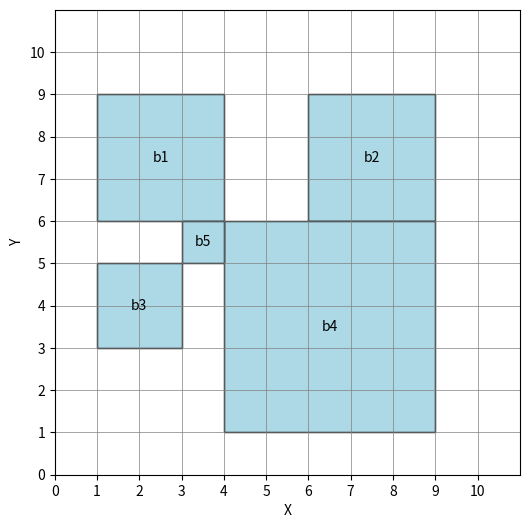

Write Python code to recreate this figure.
import matplotlib.pyplot as plt
import matplotlib.patches as patches

# Dimensioni della griglia
max_width = 10
max_height = 10

# Dati dei blocchi finali (da file o stringa)
asp_output = """
init_block(b1,3,1,6).
init_block(b2,3,6,6).
init_block(b3,2,1,3).
init_block(b4,5,4,1).
init_block(b5,1,3,5).
"""

def parse_blocks(asp_output):
    blocks = []
    for line in asp_output.splitlines():
        line = line.strip()
        if line.startswith("init_block"):
            # Parsing del predicato
            parts = line[line.index("(") + 1:line.index(")")].split(",")
            block_id = parts[0]
            dim = int(parts[1])
            x = int(parts[2])
            y = int(parts[3])
            blocks.append((block_id, dim, x, y))
    return blocks

def draw_grid(blocks, max_width, max_height):
    fig, ax = plt.subplots(figsize=(6, 8))
    ax.set_xlim(0, max_width+1)
    ax.set_ylim(0, max_height+1)
    ax.set_aspect('equal')

    # Disegna la griglia
    for x in range(max_width + 1):
        ax.axvline(x, color='gray', linewidth=0.5)
    for y in range(max_height + 1):
        ax.axhline(y, color='gray', linewidth=0.5)

    # Disegna i blocchi
    for block_id, dim, x, y in blocks:
        rect = patches.Rectangle((x, y), dim, dim, linewidth=1, edgecolor='black', facecolor='lightblue')
        ax.add_patch(rect)
        ax.text(x + dim / 2, y + dim / 2, block_id, color='black', ha='center', va='center')

    # Etichette e assi
    ax.set_xticks(range(max_width + 1))
    ax.set_yticks(range(max_height + 1))
    ax.grid(False)
    ax.set_xlabel('X')
    ax.set_ylabel('Y')
    plt.gca()
    plt.show()

# Parsing e visualizzazione
blocks = parse_blocks(asp_output)
draw_grid(blocks, max_width, max_height)
